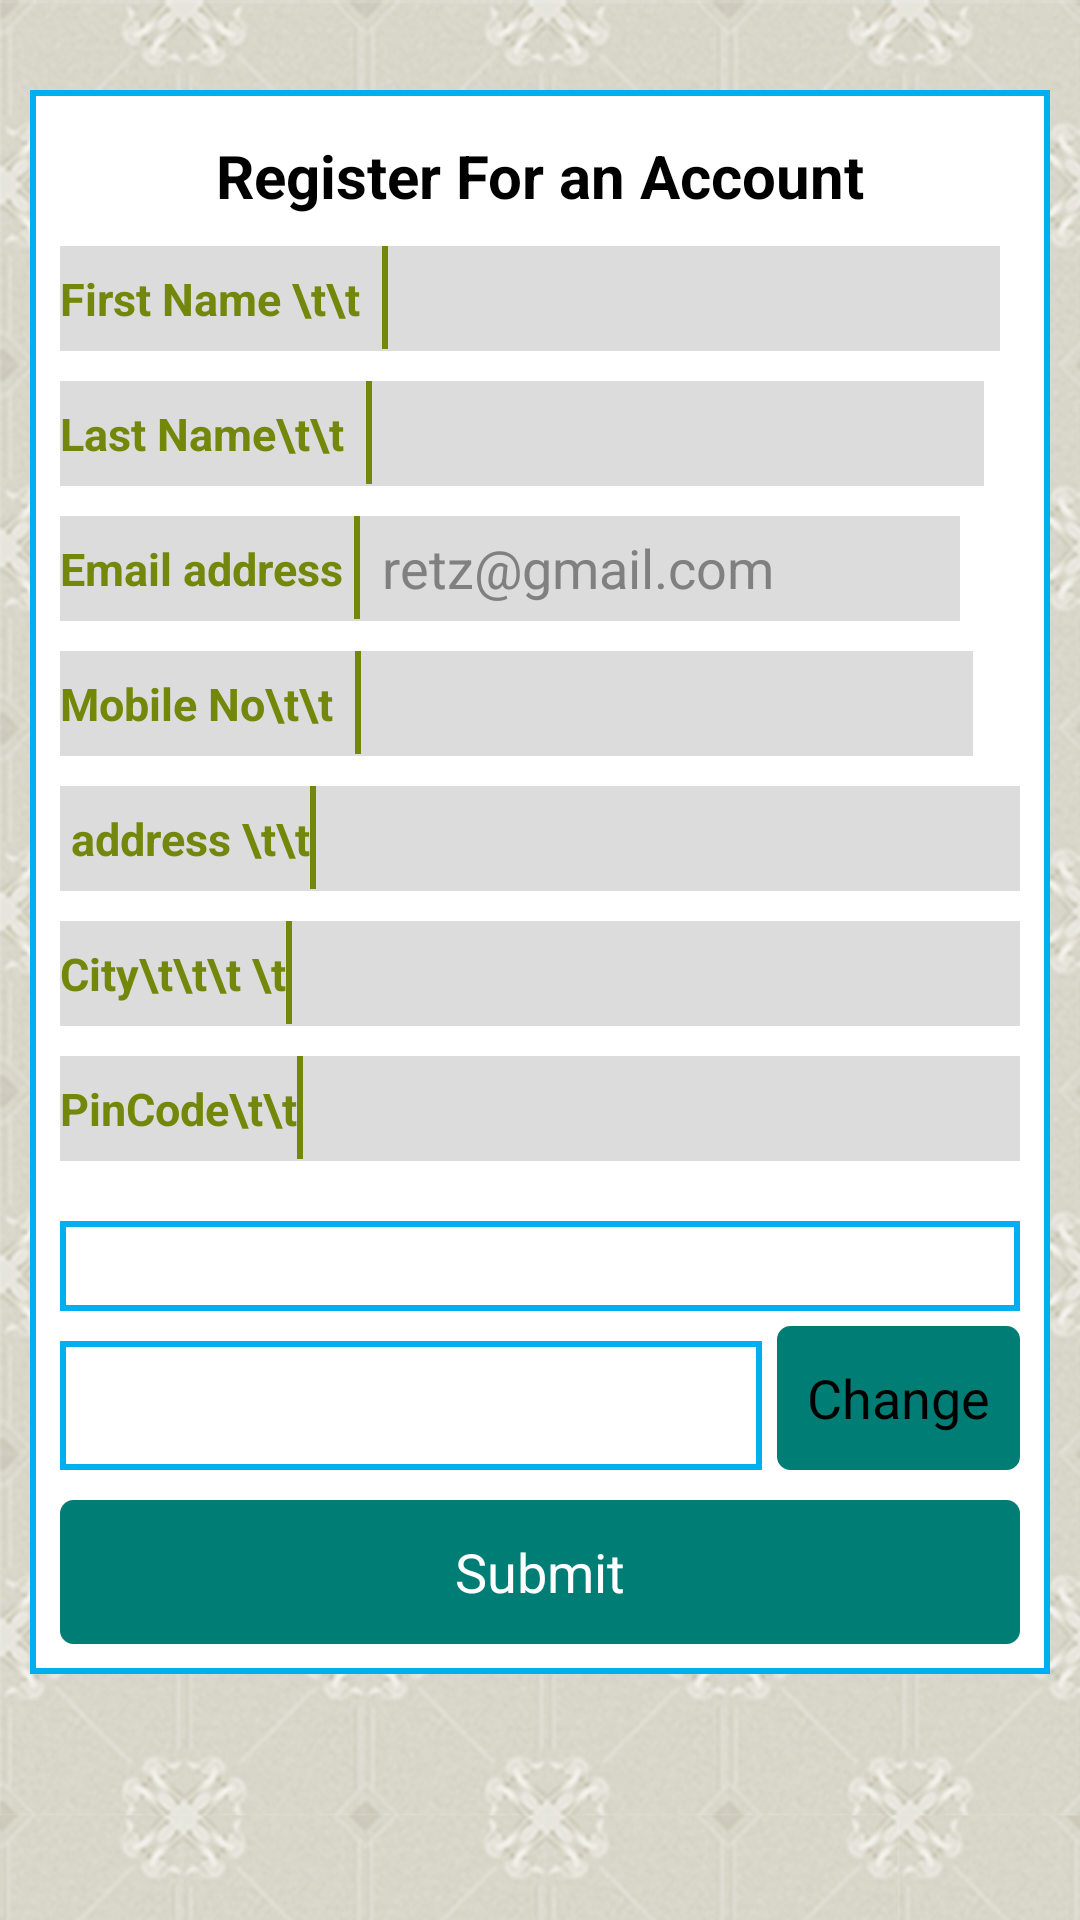

Reconstruct the res/layout file that produces this screen, plus the resources it refers to.
<!-- AndroidManifest.xml: application theme MyTheme -->
<!-- res/layout/register.xml -->
<?xml version="1.0" encoding="utf-8"?>
<ScrollView xmlns:android="http://schemas.android.com/apk/res/android"
    android:layout_width="match_parent"
    android:layout_height="match_parent"
    android:background="@drawable/bg"
    android:orientation="vertical"
    android:padding="10dp" >

    <LinearLayout
        android:layout_width="match_parent"
        android:layout_height="match_parent"
        android:layout_marginTop="20dp"
        android:background="@drawable/border"
        android:orientation="vertical"
        android:padding="10dp" >

        <TextView
            android:id="@+id/textView2"
            android:layout_width="fill_parent"
            android:layout_height="wrap_content"
            android:layout_marginTop="5dp"
            android:gravity="center_horizontal"
            android:text="Register For an Account"
            android:textColor="#000000"
            android:textSize="20dp"
            android:textStyle="bold" />

        <LinearLayout
            android:layout_width="wrap_content"
            android:layout_height="35dp"
            android:layout_marginTop="10dp"
            android:background="#dcdcdc"
            android:orientation="horizontal" >

            <TextView
                android:id="@+id/tv2"
                android:layout_width="wrap_content"
                android:layout_height="wrap_content"
                android:layout_gravity="center_vertical"
                android:text="First Name \t\t  "
                android:textColor="#73880a"
                android:textSize="15sp"
                android:textStyle="bold" />

            <EditText
                android:id="@+id/ev1"
                android:layout_width="206dp"
                android:layout_height="wrap_content"
                android:background="@drawable/actionbar"
                android:padding="5dp"
                android:textColor="#000000" />
        </LinearLayout>

        <LinearLayout
            android:layout_width="wrap_content"
            android:layout_height="35dp"
            android:layout_marginTop="10dp"
            android:background="#dcdcdc"
            android:orientation="horizontal" >

            <TextView
                android:id="@+id/tv3"
                android:layout_width="wrap_content"
                android:layout_height="wrap_content"
                android:layout_gravity="center_vertical"
                android:text="Last Name\t\t  "
                android:textColor="#73880a"
                android:textSize="15sp"
                android:textStyle="bold" />

            <EditText
                android:id="@+id/ev2"
                android:layout_width="206dp"
                android:layout_height="wrap_content"
                android:background="@drawable/actionbar"
                android:padding="5dp"
                android:textColor="#000000" />
        </LinearLayout>

        <LinearLayout
            android:layout_width="wrap_content"
            android:layout_height="35dp"
            android:layout_marginTop="10dp"
            android:background="#dcdcdc"
            android:orientation="horizontal" >

            <TextView
                android:id="@+id/tv4"
                android:layout_width="wrap_content"
                android:layout_height="wrap_content"
                android:layout_gravity="center_vertical"
                android:text="Email address "
                android:textColor="#73880a"
                android:textSize="15sp"
                android:textStyle="bold" />

            <EditText
                android:id="@+id/ev3"
                android:layout_width="202dp"
                android:layout_height="wrap_content"
                android:background="@drawable/actionbar"
                android:hint=" retz@gmail.com"
                android:inputType="textEmailAddress"
                android:padding="5dp"
                android:textColor="#000000" />
        </LinearLayout>

        <LinearLayout
            android:layout_width="wrap_content"
            android:layout_height="35dp"
            android:layout_marginTop="10dp"
            android:background="#dcdcdc"
            android:orientation="horizontal" >

            <TextView
                android:id="@+id/tv5"
                android:layout_width="wrap_content"
                android:layout_height="wrap_content"
                android:layout_gravity="center_vertical"
                android:text="Mobile No\t\t  "
                android:textColor="#73880a"
                android:textSize="15sp"
                android:textStyle="bold" />

            <EditText
                android:id="@+id/ev4"
                android:layout_width="206dp"
                android:layout_height="wrap_content"
                android:background="@drawable/actionbar"
                android:padding="5dp"
                android:textColor="#000000" />
        </LinearLayout>

        <LinearLayout
            android:layout_width="wrap_content"
            android:layout_height="35dp"
            android:layout_marginTop="10dp"
            android:background="#dcdcdc"
            android:orientation="horizontal" >

            <TextView
                android:id="@+id/tv8"
                android:layout_width="wrap_content"
                android:layout_height="wrap_content"
                android:layout_gravity="center_vertical"
                android:text=" address \t\t"
                android:textColor="#73880a"
                android:textSize="15sp"
                android:textStyle="bold" />

            <EditText
                android:id="@+id/ev6"
                android:layout_width="248dp"
                android:layout_height="wrap_content"
                android:background="@drawable/actionbar"
                android:padding="5dp"
                android:textColor="#000000" />
        </LinearLayout>

        <LinearLayout
            android:layout_width="wrap_content"
            android:layout_height="35dp"
            android:layout_marginTop="10dp"
            android:background="#dcdcdc"
            android:orientation="horizontal" >

            <TextView
                android:id="@+id/tv9"
                android:layout_width="wrap_content"
                android:layout_height="wrap_content"
                android:layout_gravity="center_vertical"
                android:text="City\t\t\t \t"
                android:textColor="#73880a"
                android:textSize="15sp"
                android:textStyle="bold" />

            <EditText
                android:id="@+id/ev7"
                android:layout_width="273dp"
                android:layout_height="wrap_content"
                android:background="@drawable/actionbar"
                android:padding="5dp"
                android:textColor="#000000" />
        </LinearLayout>

        <LinearLayout
            android:layout_width="wrap_content"
            android:layout_height="35dp"
            android:layout_marginTop="10dp"
            android:background="#dcdcdc"
            android:orientation="horizontal" >

            <TextView
                android:id="@+id/tv11"
                android:layout_width="wrap_content"
                android:layout_height="wrap_content"
                android:layout_gravity="center_vertical"
                android:text="PinCode\t\t"
                android:textColor="#73880a"
                android:textSize="15sp"
                android:textStyle="bold" />

            <EditText
                android:id="@+id/ev12"
                android:layout_width="252dp"
                android:layout_height="wrap_content"
                android:background="@drawable/actionbar"
                android:padding="5dp"
                android:textColor="#000000" />
        </LinearLayout>

        <ImageView
            android:id="@+id/imageView1"
            android:layout_width="match_parent"
            android:layout_height="30dip"
            android:layout_gravity="center_horizontal"
            android:layout_marginTop="20dp"
            android:background="@drawable/border" />

        <LinearLayout
            android:layout_width="match_parent"
            android:layout_height="wrap_content"
            android:orientation="horizontal" >

            <EditText
                android:layout_width="match_parent"
                android:layout_height="match_parent"
                android:layout_marginTop="10dp"
                android:layout_weight="1"
                android:background="@drawable/border"
                android:ems="10" />

            <Button
                android:id="@+id/button2"
                android:layout_width="wrap_content"
                android:layout_height="wrap_content"
                android:layout_marginLeft="5dp"
                android:layout_marginTop="5dp"
                android:background="@drawable/button"
                android:text="Change" />

            <TextView
                android:id="@+id/textView1"
                android:layout_width="wrap_content"
                android:layout_height="wrap_content"
                android:text="" />
        </LinearLayout>

        <Button
            android:id="@id/button1"
            android:layout_width="match_parent"
            android:layout_height="match_parent"
            android:layout_marginTop="10dp"
            android:background="@drawable/button"
            android:gravity="center"
            android:text="Submit"
            android:textColor="#ffffff" />
    </LinearLayout>

</ScrollView>
<!-- resources referenced by this layout -->
<resources>
  <!-- drawable actionbar (drawable) -->
  <?xml version="1.0" encoding="utf-8"?>
   <layer-list xmlns:android="http://schemas.android.com/apk/res/android">
    <item> 
      <shape android:shape="rectangle">
        <solid android:color="#73880a" /> 
      </shape>
    </item>   
      <item android:left="2dp" >  
       <shape android:shape="rectangle"> 
        <solid android:color="#dcdcdc" />
      </shape>
     </item>    
   </layer-list>
  <!-- drawable bg: png bitmap (drawable-hdpi, 695679 bytes) -->
  <!-- drawable border (drawable) -->
  <?xml version="1.0" encoding="utf-8"?>
   <layer-list xmlns:android="http://schemas.android.com/apk/res/android">
    <item> 
      <shape android:shape="rectangle">
        <solid android:color="#00aff0" /> 
      </shape>
    </item>   
      <item android:left="2dp" android:right="2dp"  android:top="2dp"  android:bottom="2dp">  
       <shape android:shape="rectangle"> 
        <solid android:color="#ffffff" />
      </shape>
     </item>    
   </layer-list>
  <!-- drawable button (drawable) -->
  <?xml version="1.0" encoding="utf-8"?>
  <selector
      xmlns:android="http://schemas.android.com/apk/res/android">
  
      <item android:state_pressed="true" >
          <shape>
              <gradient
                  android:startColor="#007d75"
                  android:endColor="#009a90"
                  />
              <stroke
                  android:width="3dp"
                  android:color="#007d75" />
              <corners
                  android:radius="3dp" />
              <padding
                  android:left="10dp"
                  android:top="10dp"
                  android:right="10dp"
                  android:bottom="10dp" />
          </shape>
      </item>
  
  
  
      <item android:state_pressed="false" >        
          <shape>
              <gradient
                  android:endColor="#007d75"
                  android:startColor="#007d75"
                 />
              <stroke
                  android:width="3dp"
                  android:color="#007d75" />
              <corners
                  android:radius="3dp" />
              <padding
                  android:left="10dp"
                  android:top="10dp"
                  android:right="10dp"
                  android:bottom="10dp" />
          </shape>
      </item>
  </selector>
  <style name="MyTheme" parent="@android:style/Theme.Holo.Light">
          <item name="android:actionBarStyle">@style/NewActionBar</item>
      </style>
  <style name="NewActionBar" parent="@android:style/Widget.Holo.Light.ActionBar">
          <item name="android:titleTextStyle">@style/TitleBarTextColor</item>
          <item name="android:background">@drawable/gradient</item>
          <item name="android:layout_gravity">center_horizontal</item>
          <item name="android:showDividers">middle</item>
      </style>
  <style name="TitleBarTextColor" parent="@style/MyTheme">
          <item name="android:textColor">#ffffff</item>
          <item name="android:textSize">20sp</item>
      </style>
  <!-- drawable gradient (drawable) -->
  <?xml version="1.0" encoding="utf-8"?>
  <shape xmlns:android="http://schemas.android.com/apk/res/android"
      android:shape="rectangle"
      android:useLevel="false" >
  
      <gradient
          android:angle="90"
          android:endColor="#73880a"
          android:startColor="#73880a"
          android:type="linear"
          android:useLevel="false" />
  
  </shape>
</resources>
